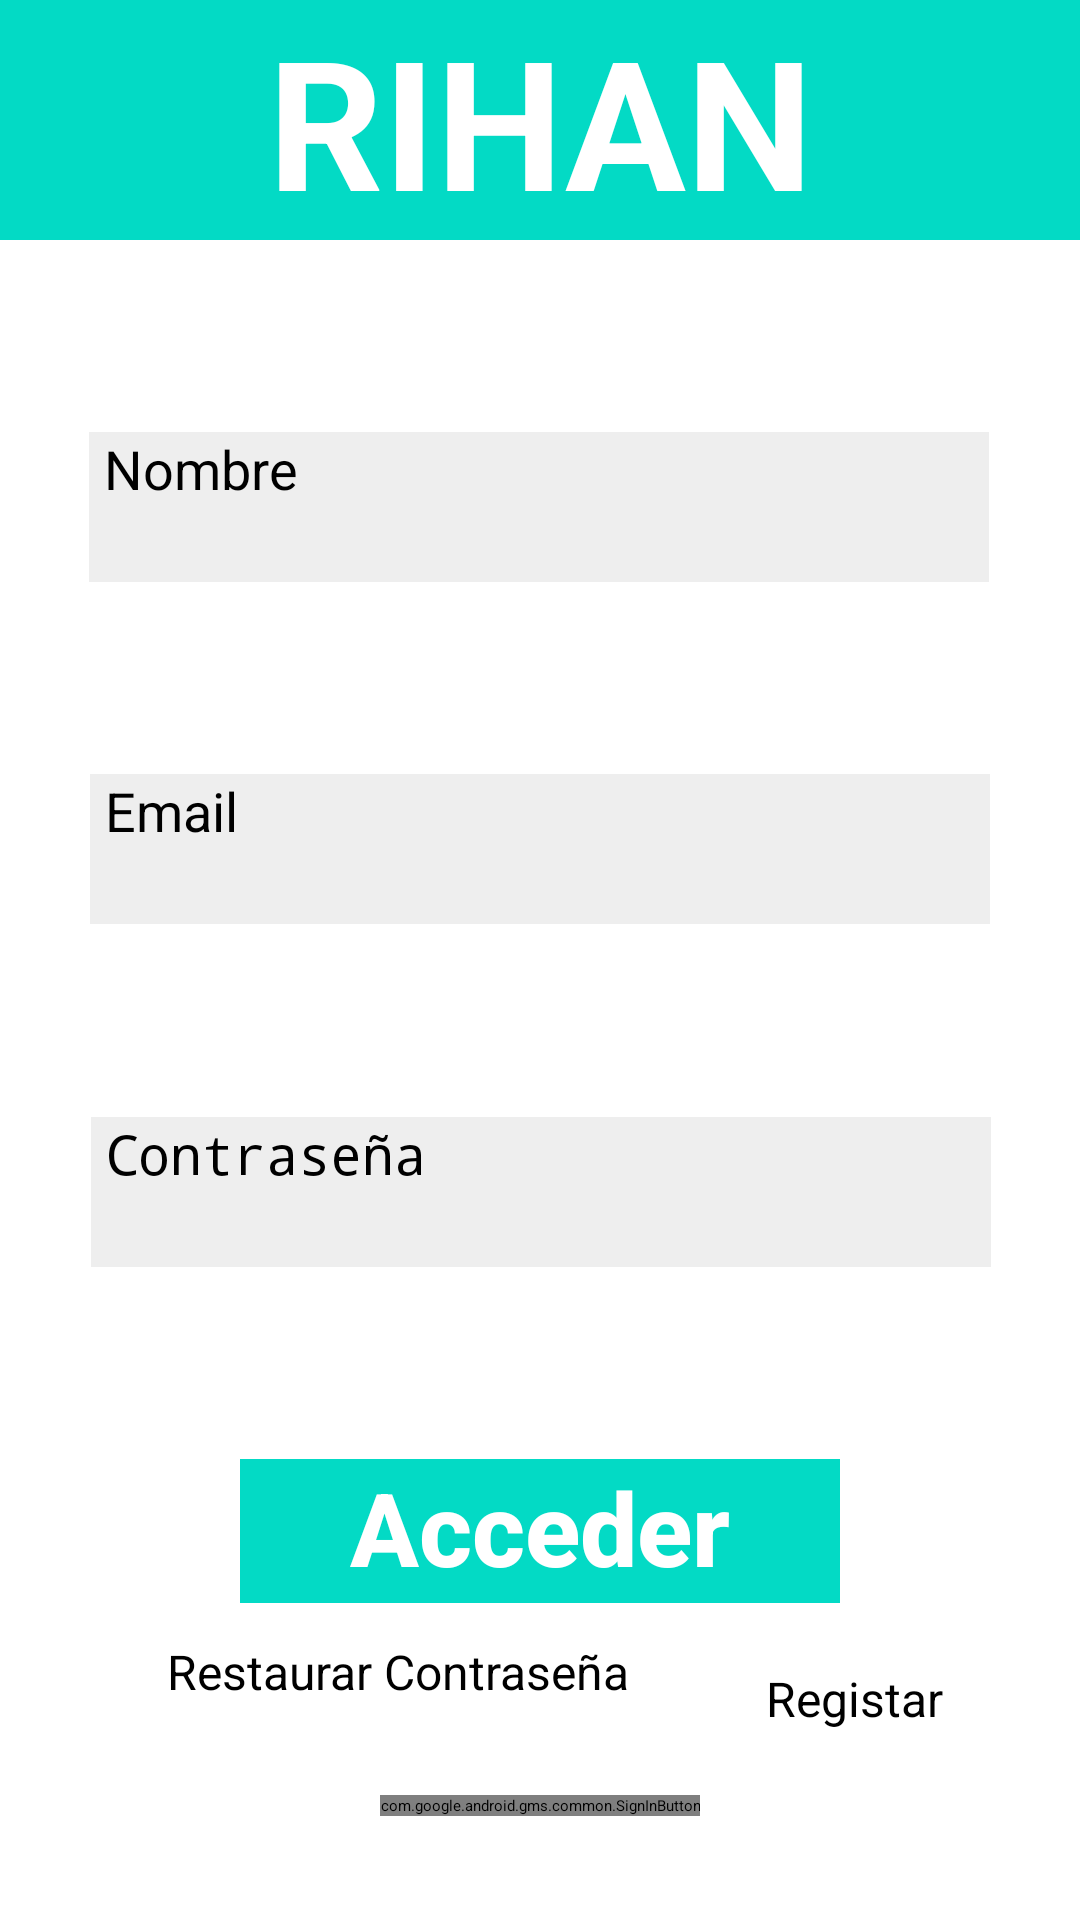

Write the Android layout XML for this screen, with the resource values it uses.
<!-- AndroidManifest.xml: application theme Theme.RihanApp2 -->
<!-- res/layout/activity_configuracion_inicial.xml -->
<?xml version="1.0" encoding="utf-8"?>
<androidx.constraintlayout.widget.ConstraintLayout xmlns:android="http://schemas.android.com/apk/res/android"
    xmlns:app="http://schemas.android.com/apk/res-auto"
    xmlns:tools="http://schemas.android.com/tools"
    android:layout_width="match_parent"
    android:layout_height="match_parent"
    android:background="@color/white"
    tools:context=".ConfiguracionInicial">

    <TextView
        android:id="@+id/tVTitulo"
        android:layout_width="match_parent"
        android:layout_height="wrap_content"
        android:background="@color/teal_200"
        android:text="@string/Titulo"
        android:textAlignment="center"
        android:textColor="@color/white"
        android:textSize="60sp"
        android:textStyle="bold"
        app:layout_constraintBottom_toBottomOf="parent"
        app:layout_constraintTop_toTopOf="parent"
        app:layout_constraintVertical_bias="0.0"
        tools:ignore="TextContrastCheck"
        tools:layout_editor_absoluteX="-16dp" />


    <TextView
        android:id="@+id/tVAcceder"
        android:layout_width="200dp"
        android:layout_height="wrap_content"
        android:background="@color/teal_200"
        android:fontFamily="sans-serif-medium"
        android:minHeight="48dp"
        android:onClick="onClick"
        android:text="@string/Acceder"
        android:textAlignment="center"
        android:textColor="@color/white"
        android:textSize="34sp"
        android:textStyle="bold"
        app:layout_constraintBottom_toTopOf="@+id/sign_in_button"
        app:layout_constraintEnd_toEndOf="parent"
        app:layout_constraintStart_toStartOf="parent"
        app:layout_constraintTop_toBottomOf="@+id/eTPassword" />

    <EditText
        android:id="@+id/nombre_usuario"
        android:layout_width="300dp"
        android:layout_height="50dp"
        android:autofillHints="name"
        android:background="@color/Gris200"
        android:drawableLeft="@drawable/persona"
        android:ems="10"
        android:hint="@string/tv_nombre_usuario"
        android:inputType="textPersonName"
        android:minHeight="48dp"
        android:paddingLeft="5dp"
        android:textColor="@color/black"
        android:textColorHint="@color/black"
        android:textSize="18sp"
        app:layout_constraintBottom_toTopOf="@+id/eTEmailAddress"
        app:layout_constraintEnd_toEndOf="parent"
        app:layout_constraintHorizontal_bias="0.495"
        app:layout_constraintStart_toStartOf="parent"
        app:layout_constraintTop_toBottomOf="@+id/tVTitulo"
        app:layout_constraintVertical_chainStyle="spread" />

    <EditText
        android:id="@+id/eTPassword"
        style="@android:style/Widget.Material.EditText"
        android:layout_width="300dp"
        android:layout_height="50dp"
        android:autofillHints="password"
        android:background="@color/Gris200"
        android:drawableLeft="@drawable/lock"
        android:ems="10"
        android:hint="@string/Contraseña"
        android:inputType="textPassword"
        android:maxLength="6"
        android:minHeight="48dp"

        android:paddingLeft="5dp"
        android:textColor="@color/black"
        android:textColorHint="@color/black"
        android:textSize="18sp"
        app:layout_constraintBottom_toTopOf="@+id/tVAcceder"
        app:layout_constraintEnd_toEndOf="parent"
        app:layout_constraintHorizontal_bias="0.504"
        app:layout_constraintStart_toStartOf="parent"
        app:layout_constraintTop_toBottomOf="@+id/eTEmailAddress" />

    <TextView
        android:id="@+id/tVRegistrar"
        android:layout_width="wrap_content"
        android:layout_height="40dp"
        android:layout_weight="1"
        android:autoSizeMaxTextSize="20dp"
        android:autoSizeMinTextSize="14dp"
        android:autoSizeStepGranularity="2dp"
        android:autoSizeTextType="uniform"
        android:gravity="center"
        android:onClick="onClick"
        android:text="@string/Registrar"
        android:textAlignment="center"
        android:textColor="@color/black"
        android:textSize="16sp"
        app:layout_constraintBottom_toTopOf="@+id/sign_in_button"
        app:layout_constraintEnd_toEndOf="parent"
        app:layout_constraintHorizontal_bias="0.5"
        app:layout_constraintStart_toEndOf="@+id/tVRestaurarContraseña"
        app:layout_constraintTop_toBottomOf="@+id/tVAcceder"
        tools:ignore="TouchTargetSizeCheck" />

    <TextView
        android:id="@+id/tVRestaurarContraseña"
        android:layout_width="wrap_content"
        android:layout_height="40dp"
        android:layout_weight="1"
        android:autoSizeMaxTextSize="20dp"
        android:autoSizeMinTextSize="14dp"
        android:autoSizeStepGranularity="2dp"
        android:autoSizeTextType="uniform"
        android:onClick="onClick"
        android:paddingLeft="10dp"
        android:text="@string/RestaurarContraseña"
        android:textAlignment="center"
        android:textColor="@color/black"
        android:textSize="16sp"
        android:textStyle="normal"
        app:layout_constraintBottom_toTopOf="@+id/sign_in_button"
        app:layout_constraintEnd_toStartOf="@+id/tVRegistrar"
        app:layout_constraintStart_toStartOf="parent"
        app:layout_constraintTop_toBottomOf="@+id/tVAcceder" />

    <EditText
        android:id="@+id/eTEmailAddress"
        android:layout_width="300dp"
        android:layout_height="50dp"
        android:autofillHints="emailAddress"
        android:background="@color/Gris200"
        android:drawableStart="@drawable/mail2"
        android:ems="10"
        android:hint="@string/email_usuario"
        android:inputType="textEmailAddress"
        android:minHeight="48dp"
        android:paddingLeft="5dp"
        android:textColor="@color/black"
        android:textColorHint="@color/black"
        android:textSize="18sp"
        app:layout_constraintBottom_toTopOf="@+id/eTPassword"
        app:layout_constraintEnd_toEndOf="parent"
        app:layout_constraintStart_toStartOf="parent"
        app:layout_constraintTop_toBottomOf="@+id/nombre_usuario" />

    <com.google.android.gms.common.SignInButton
        android:id="@+id/sign_in_button"
        android:layout_width="wrap_content"
        android:layout_height="wrap_content"
        app:buttonSize="wide"
        app:layout_constraintBottom_toBottomOf="parent"
        app:layout_constraintEnd_toEndOf="parent"
        app:layout_constraintStart_toStartOf="parent"
        app:layout_constraintTop_toTopOf="parent"
        app:layout_constraintVertical_bias="0.945" />

    <androidx.constraintlayout.widget.Guideline
        android:id="@+id/guideline3"
        android:layout_width="wrap_content"
        android:layout_height="wrap_content"
        android:orientation="vertical"
        app:layout_constraintGuide_percent="0.5" />


</androidx.constraintlayout.widget.ConstraintLayout>
<!-- resources referenced by this layout -->
<resources>
  <color name="Gris200">#EEEEEE</color>
  <color name="black">#FF000000</color>
  <color name="teal_200">#FF03DAC5</color>
  <color name="white">#FFFFFFFF</color>
  <string name="Acceder">Acceder</string>
  <string name="Registrar">Registar</string>
  <string name="Titulo">RIHAN</string>
  <string name="email_usuario">Email</string>
  <string name="tv_nombre_usuario">Nombre</string>
  <style name="Theme.RihanApp2" parent="Theme.MaterialComponents.DayNight.DarkActionBar">
          
          <item name="colorPrimary">@color/purple_200</item>
          <item name="colorPrimaryVariant">@color/purple_700</item>
          <item name="colorOnPrimary">@color/black</item>
          
          <item name="colorSecondary">@color/teal_200</item>
          <item name="colorSecondaryVariant">@color/teal_200</item>
          <item name="colorOnSecondary">@color/black</item>
          
          <item name="android:statusBarColor" tools:targetApi="l">?attr/colorPrimaryVariant</item>
          
      </style>
  <color name="purple_200">#FFBB86FC</color>
  <color name="purple_700">#FF3700B3</color>
</resources>
